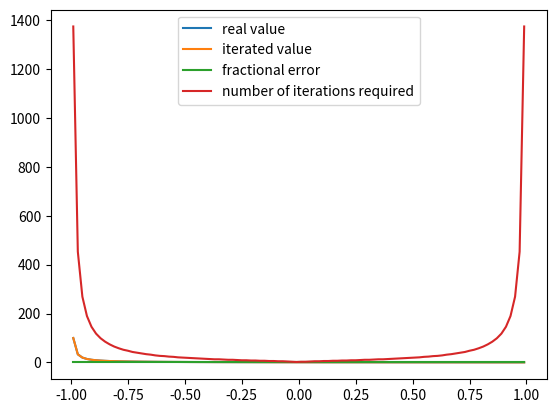

Recreate this plot in Python.
# 11.10.2023

import numpy as np
import matplotlib.pyplot as plt


def iteration(previous_term, g):
    next_term = 1 - g * previous_term
    return next_term


def approximating(g, print_result=False):
    approx_results = []
    iteration_required = []
    for value in g:
        previous_term = 1
        num_iter = 0
        while num_iter < 10000:
            next_term = iteration(previous_term, value)
            if abs(next_term - previous_term) < 1e-6:
                break
            previous_term = next_term
            num_iter += 1
        if print_result:
            real_value = 1 / (1 + value)
            print("""g = {0:.1f}, approx = {1:.6f}, real = {2:.6f}""".format(
                value, next_term, real_value))
        approx_results.append(next_term)
        iteration_required.append(num_iter)
    if len(approx_results) == 1:
        return approx_results[0]
    return approx_results, iteration_required


def plot(lst):
    # plotting actual values and iterated values
    x = lst
    y_re = 1 / (1 + lst)
    plt.plot(x, y_re, label="real value")
    x = lst
    y_approx, iteration_required = approximating(lst)
    plt.plot(x, y_approx, label="iterated value")
    plt.legend()
    plt.show()

    # plotting error
    x = lst
    y = np.abs(y_re - y_approx)/y_re
    plt.plot(x, y, label="fractional error")
    plt.legend()
    plt.show()

    # plotting number of iterations required
    x = lst
    y = iteration_required
    plt.plot(x, y, label="number of iterations required")
    plt.legend()
    plt.show()


approximating([-0.9, -0.3, 0.5, 0.9, 1.1], print_result=True)
# works for |g|<1, but not for |g|>1


plot(np.linspace(-0.99, 0.99, 100))

# 1/2.1 = 1/1.8 * 1.8/2.1 = 1/1.8 * 1/(2.1/1.8)
# terms                      1     3 [    2    ]
term1 = approximating([0.8])
term2 = term1 * 2.1
term3 = approximating([term2-1])
print('expected', 1/2.1, 'got', term1 * term3)
